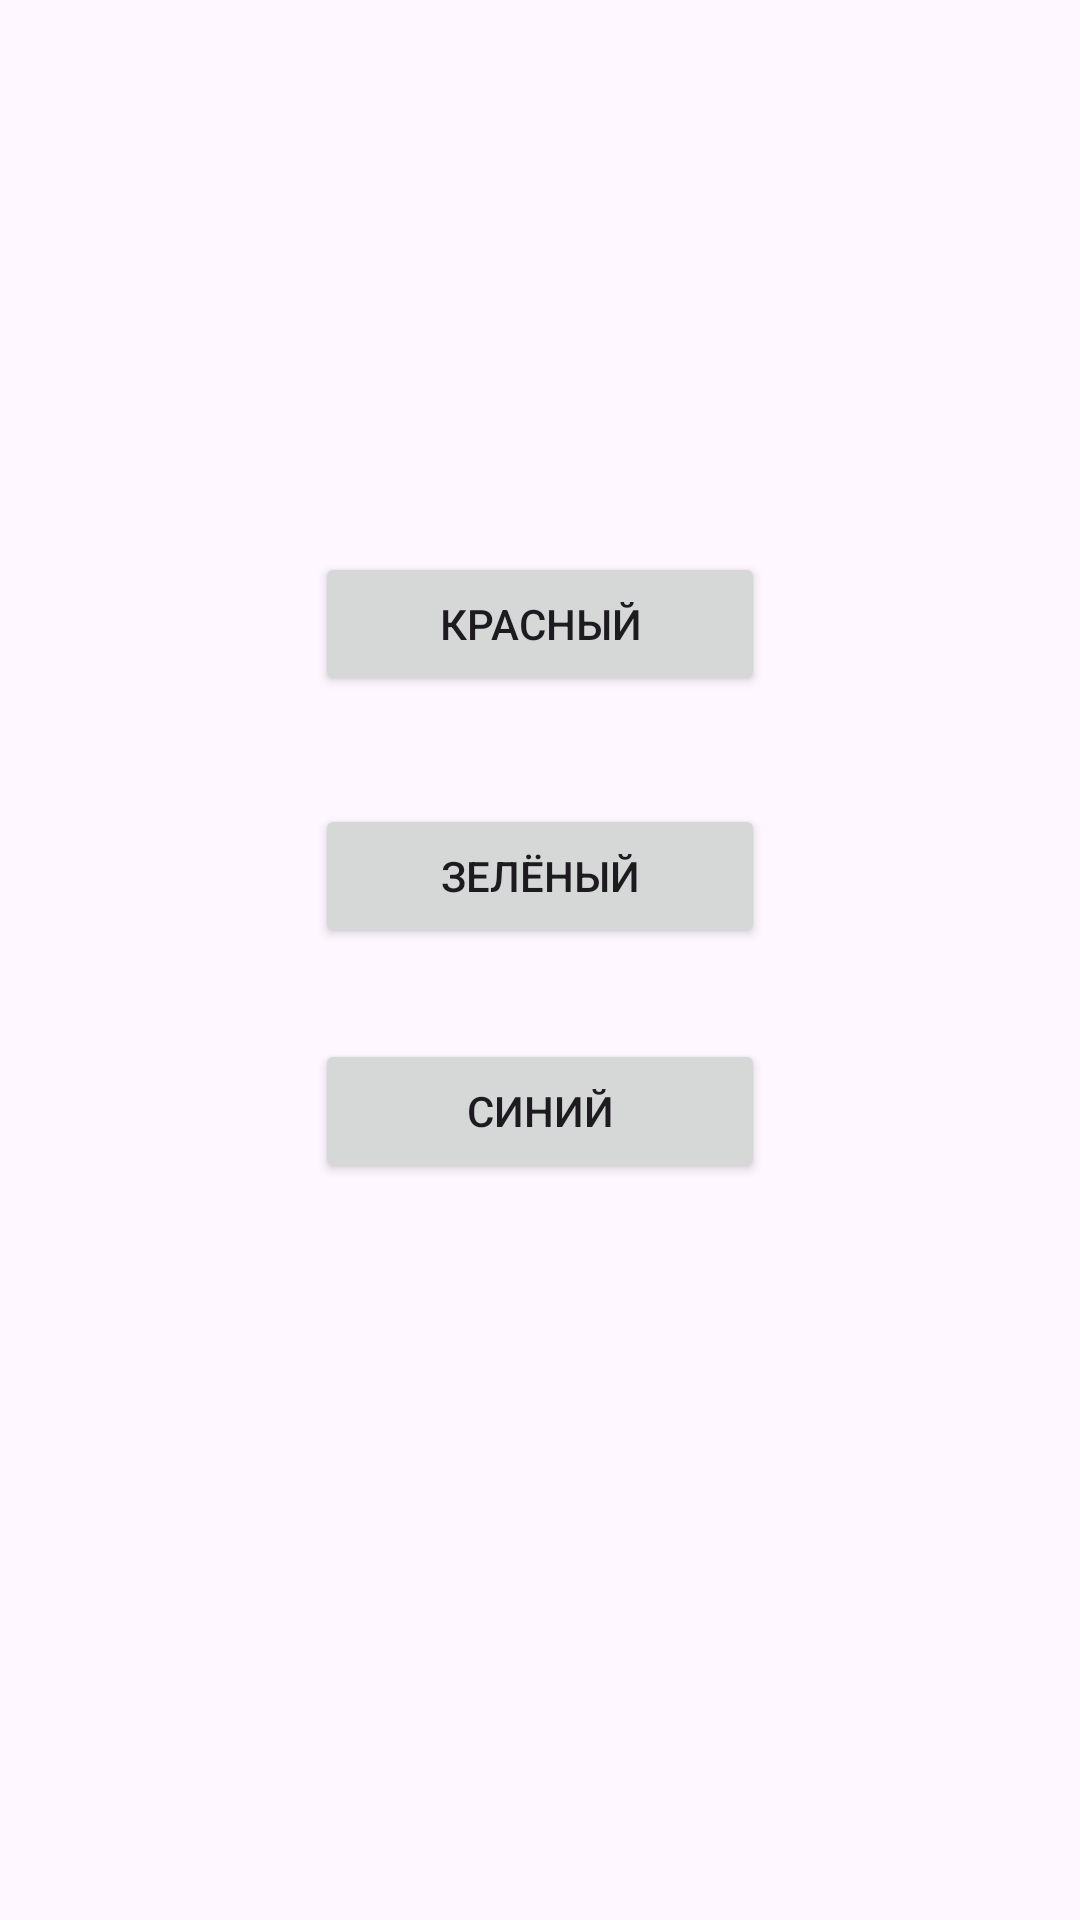

Layout XML and referenced resources for this Android screen:
<!-- AndroidManifest.xml: application theme Theme.VolgaevTask1 -->
<!-- res/layout/activity_main.xml -->
<?xml version="1.0" encoding="utf-8"?>
<androidx.constraintlayout.widget.ConstraintLayout xmlns:android="http://schemas.android.com/apk/res/android"
    xmlns:app="http://schemas.android.com/apk/res-auto"
    xmlns:tools="http://schemas.android.com/tools"
    android:layout_width="match_parent"
    android:layout_height="match_parent"
    tools:context=".MainActivity">

    <Button
        android:id="@+id/button_red"
        android:layout_width="150dp"
        android:layout_height="wrap_content"
        android:text="@string/red_string"
        app:layout_constraintBottom_toBottomOf="parent"
        app:layout_constraintEnd_toEndOf="parent"
        app:layout_constraintStart_toStartOf="parent"
        app:layout_constraintTop_toTopOf="parent"
        app:layout_constraintVertical_bias="0.311" />

    <Button
        android:id="@+id/button_green"
        android:layout_width="150dp"
        android:layout_height="wrap_content"
        android:text="@string/green_string"
        app:layout_constraintBottom_toBottomOf="parent"
        app:layout_constraintEnd_toEndOf="parent"
        app:layout_constraintStart_toStartOf="parent"
        app:layout_constraintTop_toBottomOf="@+id/button_red"
        app:layout_constraintVertical_bias="0.100000024" />

    <Button
        android:id="@+id/button_blue"
        android:layout_width="150dp"
        android:layout_height="wrap_content"
        android:text="@string/blue_string"
        app:layout_constraintBottom_toBottomOf="parent"
        app:layout_constraintEnd_toEndOf="parent"
        app:layout_constraintStart_toStartOf="parent"
        app:layout_constraintTop_toBottomOf="@+id/button_green"
        app:layout_constraintVertical_bias="0.110000014" />
</androidx.constraintlayout.widget.ConstraintLayout>
<!-- resources referenced by this layout -->
<resources>
  <string name="blue_string">Синий</string>
  <string name="green_string">Зелёный</string>
  <string name="red_string">Красный</string>
  <style name="Theme.VolgaevTask1" parent="Base.Theme.VolgaevTask1" />
  <style name="Base.Theme.VolgaevTask1" parent="Theme.Material3.DayNight.NoActionBar">
          
          
      </style>
</resources>
